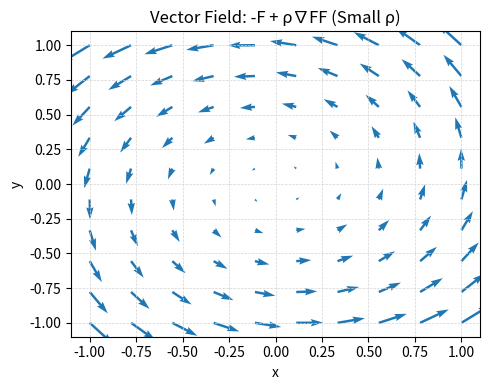

Reproduce this figure in Python. (Note: this script raises an exception after producing the figure.)
import numpy as np
import matplotlib.pyplot as plt

# Set figure size
plt.figure(figsize=(5, 4))

# Define grid
x = np.linspace(-1.0, 1.0, 10)
y = np.linspace(-1.0, 1.0, 10)
X, Y = np.meshgrid(x, y)

# Define vector field: -F + ρ∇FF (Small ρ)
# For simplicity, we model a pure rotational field
# Let's assume F = (y, -x) for rotation
# We'll use ρ = 0.1 for "small ρ"
rho = 0.1

# Define vector components
U = -Y + rho * X
V = X + rho * Y

# Plot vector field
plt.quiver(X, Y, U, V, color='#1f77b4', angles='xy', scale_units='xy', scale=7.0)

# Add grid
plt.grid(True, color='lightgray', linestyle='--', linewidth=0.5)

# Set axis labels and title
plt.xlabel('x')
plt.ylabel('y')
plt.title('Vector Field: -F + ρ∇FF (Small ρ)')

# Set axis limits
plt.xlim(-1.1, 1.1)
plt.ylim(-1.1, 1.1)

# Show plot
plt.tight_layout()
plt.savefig(r"eval_workspace_gpt-5.2-codex/Qwen3-VL-32B-Instruct/python/quiver_4.png", bbox_inches="tight")
